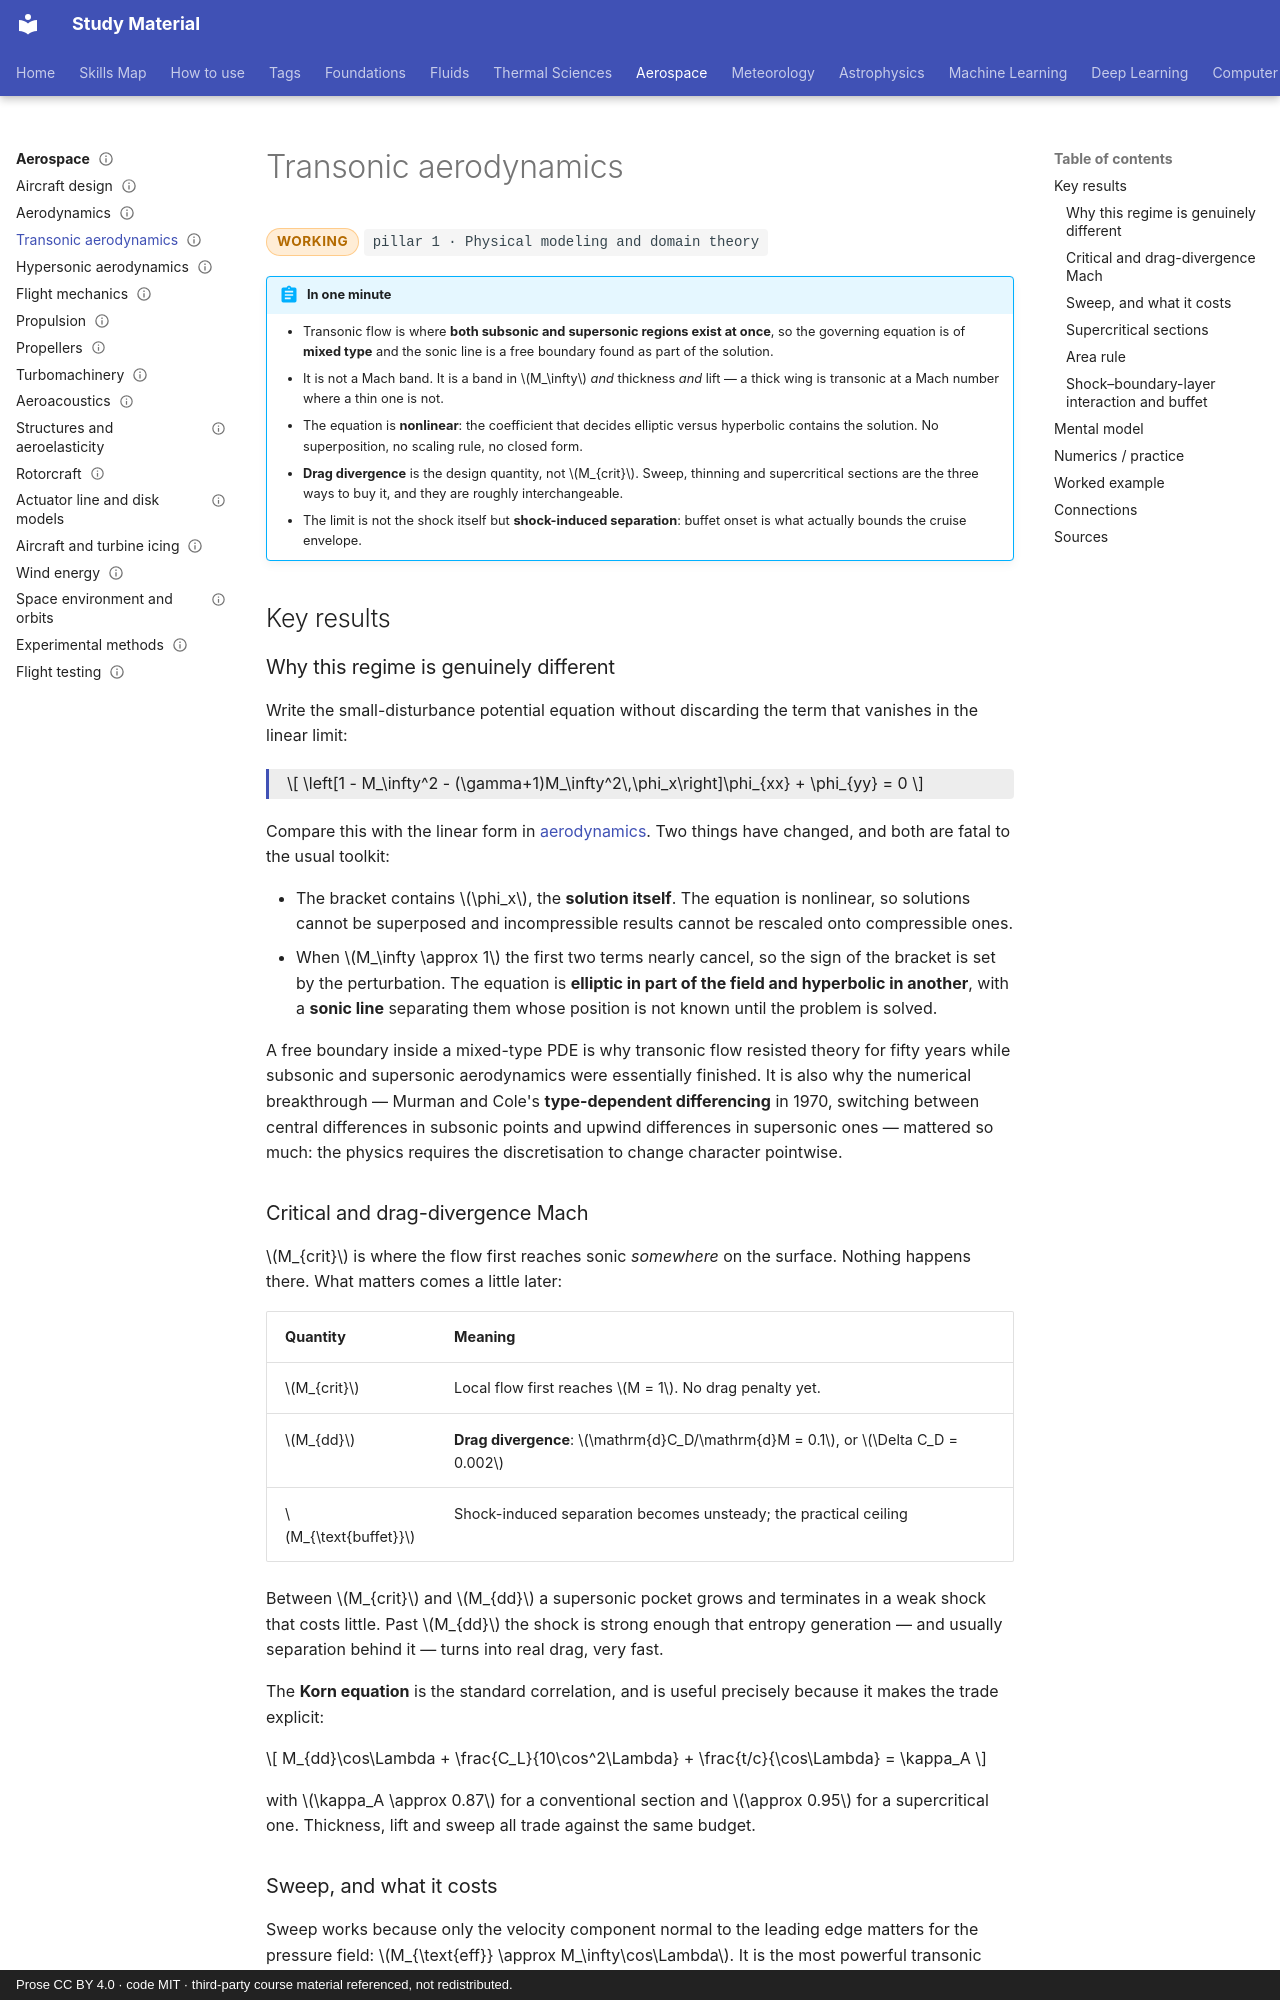

repository: pkjha-aero/StudyMaterial · page: aerospace/transonic/index.html · generator: mkdocs · copyright: Prose CC BY 4.0 · code MIT · third-party course material referenced, not redistributed.

---
title: Transonic aerodynamics
status: working
tags: [pillar-1, aerospace, discretization, scaling]
updated: 2026-10-24
---

# Transonic aerodynamics

<span class="status status-working">working</span>
<span class="pillar">pillar 1 &middot; Physical modeling and domain theory</span>

!!! abstract "In one minute"
    - Transonic flow is where **both subsonic and supersonic regions exist at once**, so the governing equation is of **mixed type** and the sonic line is a free boundary found as part of the solution.
    - It is not a Mach band. It is a band in \(M_\infty\) *and* thickness *and* lift — a thick wing is transonic at a Mach number where a thin one is not.
    - The equation is **nonlinear**: the coefficient that decides elliptic versus hyperbolic contains the solution. No superposition, no scaling rule, no closed form.
    - **Drag divergence** is the design quantity, not \(M_{crit}\). Sweep, thinning and supercritical sections are the three ways to buy it, and they are roughly interchangeable.
    - The limit is not the shock itself but **shock-induced separation**: buffet onset is what actually bounds the cruise envelope.

## Key results

### Why this regime is genuinely different

Write the small-disturbance potential equation without discarding the term that vanishes in the linear limit:

<div class="result" markdown>

\[
\left[1 - M_\infty^2 - (\gamma+1)M_\infty^2\,\phi_x\right]\phi_{xx} + \phi_{yy} = 0
\]

</div>

Compare this with the linear form in [aerodynamics](aerodynamics.md). Two things have changed, and both are fatal to the usual toolkit:

- The bracket contains \(\phi_x\), the **solution itself**. The equation is nonlinear, so solutions cannot be superposed and incompressible results cannot be rescaled onto compressible ones.
- When \(M_\infty \approx 1\) the first two terms nearly cancel, so the sign of the bracket is set by the perturbation. The equation is **elliptic in part of the field and hyperbolic in another**, with a **sonic line** separating them whose position is not known until the problem is solved.

A free boundary inside a mixed-type PDE is why transonic flow resisted theory for fifty years while subsonic and supersonic aerodynamics were essentially finished. It is also why the numerical breakthrough — Murman and Cole's **type-dependent differencing** in 1970, switching between central differences in subsonic points and upwind differences in supersonic ones — mattered so much: the physics requires the discretisation to change character pointwise.

### Critical and drag-divergence Mach

\(M_{crit}\) is where the flow first reaches sonic *somewhere* on the surface. Nothing happens there. What matters comes a little later:

| Quantity | Meaning |
|---|---|
| \(M_{crit}\) | Local flow first reaches \(M = 1\). No drag penalty yet. |
| \(M_{dd}\) | **Drag divergence**: \(\mathrm{d}C_D/\mathrm{d}M = 0.1\), or \(\Delta C_D = 0.002\) |
| \(M_{\text{buffet}}\) | Shock-induced separation becomes unsteady; the practical ceiling |

Between \(M_{crit}\) and \(M_{dd}\) a supersonic pocket grows and terminates in a weak shock that costs little. Past \(M_{dd}\) the shock is strong enough that entropy generation — and usually separation behind it — turns into real drag, very fast.

The **Korn equation** is the standard correlation, and is useful precisely because it makes the trade explicit:

\[
M_{dd}\cos\Lambda + \frac{C_L}{10\cos^2\Lambda} + \frac{t/c}{\cos\Lambda} = \kappa_A
\]

with \(\kappa_A \approx 0.87\) for a conventional section and \(\approx 0.95\) for a supercritical one. Thickness, lift and sweep all trade against the same budget.
